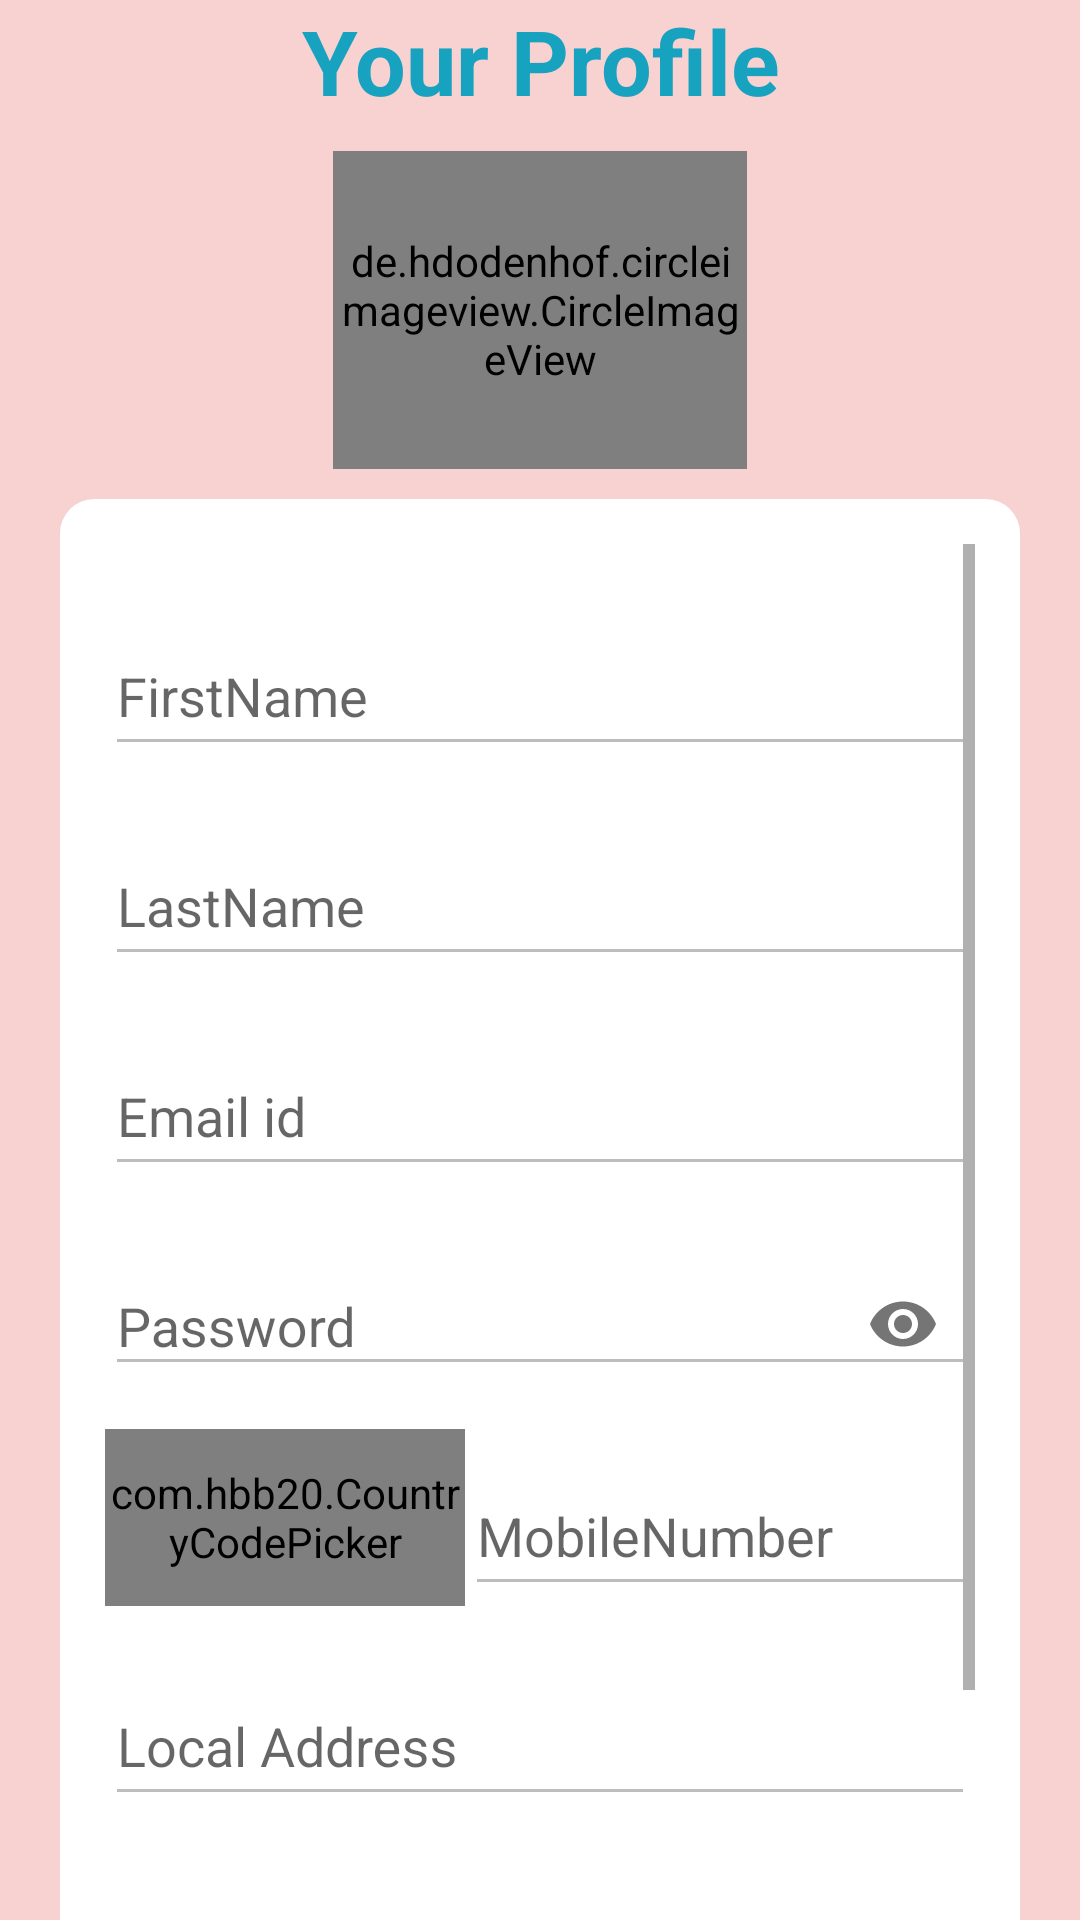

Here is an Android app screen rendered from its layout file. Give the layout XML and the strings, colors and styles it references.
<!-- AndroidManifest.xml: application theme AppTheme -->
<!-- res/layout/fragment_customerprofile.xml -->
<?xml version="1.0" encoding="utf-8"?>
<androidx.constraintlayout.widget.ConstraintLayout xmlns:android="http://schemas.android.com/apk/res/android"
    xmlns:app="http://schemas.android.com/apk/res-auto"
    xmlns:tools="http://schemas.android.com/tools"
    android:layout_width="match_parent"
    android:background="#F8D1D1"
    android:layout_height="match_parent">

    <TextView
        android:id="@+id/tv_profile"
        android:layout_width="match_parent"
        android:layout_height="wrap_content"
        android:gravity="center"
        android:text="Your Profile"
        android:textColor="@color/blueish"
        android:textSize="30sp"
        android:textStyle="bold"
        app:layout_constraintEnd_toEndOf="parent"
        app:layout_constraintStart_toStartOf="parent"
        app:layout_constraintTop_toTopOf="parent"></TextView>

    <de.hdodenhof.circleimageview.CircleImageView
        android:id="@+id/profile_image"
        android:layout_width="138dp"
        android:layout_height="106dp"
        android:layout_marginTop="10dp"
        android:scaleType="centerCrop"
        android:src="@drawable/profile"
        app:civ_border_color="#FF000000"
        app:civ_border_width="2dp"
        app:layout_constraintEnd_toEndOf="parent"
        app:layout_constraintStart_toStartOf="parent"
        app:layout_constraintTop_toBottomOf="@+id/tv_profile" />


    <LinearLayout
        android:layout_width="match_parent"
        android:layout_height="wrap_content"
android:layout_marginTop="10dp"
        android:orientation="horizontal"
        app:layout_constraintEnd_toEndOf="parent"
        app:layout_constraintHorizontal_bias="0.0"
        app:layout_constraintStart_toStartOf="parent"
        app:layout_constraintTop_toBottomOf="@+id/profile_image">


        <ScrollView
            android:layout_width="match_parent"
            android:layout_height="match_parent"
            android:layout_marginStart="20dp"
            android:layout_marginEnd="20dp"
            android:layout_marginBottom="80dp"
            android:background="@drawable/background_shape"
            android:orientation="vertical"
            android:padding="15dp"
            app:layout_constraintBottom_toBottomOf="parent"
            app:layout_constraintEnd_toEndOf="parent"
            app:layout_constraintStart_toStartOf="parent"
            app:layout_constraintTop_toTopOf="parent"
            app:layout_constraintVertical_bias="0.436">

            <LinearLayout
                android:layout_width="match_parent"
                android:layout_height="wrap_content"
                android:orientation="vertical">

                <com.google.android.material.textfield.TextInputLayout
                    android:id="@+id/Fname"
                    android:layout_width="match_parent"
                    android:layout_height="wrap_content"
                    android:enabled="false"
                    android:layout_marginTop="15dp">

                    <com.google.android.material.textfield.TextInputEditText
                        android:layout_width="match_parent"
                        android:layout_height="48dp"
                        android:hint="FirstName"
                        android:enabled="false"
                        android:inputType="text" />

                </com.google.android.material.textfield.TextInputLayout>

                <com.google.android.material.textfield.TextInputLayout
                    android:id="@+id/Lname"
                    android:layout_width="match_parent"
                    android:layout_height="wrap_content"
                    android:layout_marginTop="11dp">

                    <com.google.android.material.textfield.TextInputEditText
                        android:layout_width="match_parent"
                        android:layout_height="48dp"
                        android:hint="LastName"
                        android:enabled="false"
                        android:inputType="text" />
                </com.google.android.material.textfield.TextInputLayout>

                <com.google.android.material.textfield.TextInputLayout
                    android:id="@+id/Emailid"
                    android:layout_width="match_parent"
                    android:layout_height="wrap_content"
                    android:layout_marginTop="11dp">

                    <com.google.android.material.textfield.TextInputEditText
                        android:layout_width="match_parent"
                        android:layout_height="48dp"
                        android:drawableLeft="@drawable/baseline_email_24"
                        android:drawablePadding="10dp"
                        android:hint="Email id"
                        android:enabled="false"
                        android:inputType="text|textEmailAddress" />
                </com.google.android.material.textfield.TextInputLayout>

                <com.google.android.material.textfield.TextInputLayout
                    android:id="@+id/Password"
                    android:layout_width="match_parent"
                    android:layout_height="wrap_content"
                    android:layout_marginTop="11dp"
                    app:passwordToggleEnabled="true">

                    <com.google.android.material.textfield.TextInputEditText
                        android:layout_width="match_parent"
                        android:layout_height="wrap_content"
                        android:hint="Password"
                        android:enabled="false"
                        android:inputType="textPassword" />
                </com.google.android.material.textfield.TextInputLayout>



                <LinearLayout
                    android:layout_width="match_parent"
                    android:layout_height="wrap_content"
                    android:layout_marginTop="11dp"
                    android:orientation="horizontal">

                    <com.hbb20.CountryCodePicker
                        android:id="@+id/CountryCode"
                        android:layout_width="120dp"
                        android:layout_height="match_parent">

                    </com.hbb20.CountryCodePicker>

                    <com.google.android.material.textfield.TextInputLayout
                        android:id="@+id/Mobilenumber"
                        android:layout_width="match_parent"
                        android:layout_height="wrap_content">

                        <com.google.android.material.textfield.TextInputEditText
                            android:layout_width="match_parent"
                            android:layout_height="48dp"
                            android:hint="MobileNumber"
                            android:enabled="false"
                            android:inputType="number" />
                    </com.google.android.material.textfield.TextInputLayout>
                </LinearLayout>

                <com.google.android.material.textfield.TextInputLayout
                    android:id="@+id/Localaddress"
                    android:layout_width="match_parent"
                    android:layout_height="wrap_content"
                    android:layout_marginTop="11dp"
                    app:errorEnabled="true">

                    <com.google.android.material.textfield.TextInputEditText
                        android:layout_width="match_parent"
                        android:layout_height="48dp"
                        android:hint="Local Address"
                        android:enabled="false"
                        android:inputType="textMultiLine" />
                </com.google.android.material.textfield.TextInputLayout>

                <com.google.android.material.textfield.TextInputLayout
                    android:id="@+id/Area"
                    android:layout_width="match_parent"
                    android:layout_height="wrap_content"
                    android:layout_marginTop="11dp">

                    <com.google.android.material.textfield.TextInputEditText
                        android:layout_width="match_parent"
                        android:layout_height="wrap_content"
                        android:hint="Area"
                        android:enabled="false"
                        android:inputType="textMultiLine" />
                </com.google.android.material.textfield.TextInputLayout>

                <com.google.android.material.textfield.TextInputLayout
                    android:id="@+id/Pincodee"
                    android:layout_width="match_parent"
                    android:layout_height="wrap_content"
                    android:layout_marginTop="11dp">

                    <com.google.android.material.textfield.TextInputEditText
                        android:layout_width="match_parent"
                        android:layout_height="wrap_content"
                        android:enabled="false"
                        android:hint="Pin Code"
                        android:inputType="number" />
                </com.google.android.material.textfield.TextInputLayout>

                <TextView
                    android:id="@+id/txt1"
                    android:layout_width="match_parent"
                    android:layout_height="wrap_content"
                    android:text="City"
                    android:enabled="false"
                    android:textSize="14sp" />

                <Spinner
                    android:id="@+id/Cityy"
                    android:layout_width="match_parent"
                    android:layout_height="wrap_content"
                    android:layout_marginTop="5dp"
                    android:enabled="false"
                    android:entries="@array/City" />

                <TextView
                    android:id="@+id/txt4"
                    android:layout_width="match_parent"
                    android:layout_height="wrap_content"
                    android:layout_marginTop="11dp"
                    android:enabled="false"
                    android:text="Town" />

                <Spinner
                    android:id="@+id/Towns"
                    android:layout_width="match_parent"

                    android:layout_height="48dp"
                    android:layout_marginTop="5dp" />

                <Button
                    android:id="@+id/button"
                    android:layout_width="match_parent"
                    android:layout_height="40dp"
                    android:layout_marginStart="80dp"
                    android:layout_marginEnd="80dp"
                    android:layout_marginTop="20dp"
                   android:background="@color/green"
                    android:text="Update"
                    android:enabled="false"
                    android:textAllCaps="true"
                    android:textColor="#FFFFFF"
                    android:textSize="18sp" />



            </LinearLayout>
        </ScrollView>

    </LinearLayout>
</androidx.constraintlayout.widget.ConstraintLayout>
<!-- resources referenced by this layout -->
<resources>
  <string-array name="City">
          <item>Lefke</item>
          <item>Lefkosa</item>
      </string-array>
  <color name="blueish">#17A2C0</color>
  <color name="green">#5FB709</color>
  <!-- drawable background_shape (drawable) -->
  <?xml version="1.0" encoding="utf-8"?>
  <shape xmlns:android="http://schemas.android.com/apk/res/android">
      <solid android:color="@color/white"/>
      <stroke
          android:width="3dp"
          android:color="@color/white"/>
      <corners android:radius="10dp"/>
  
  
  </shape>
  <style name="AppTheme" parent="Base.Theme.AppCompat.Light.DarkActionBar">
          
          <item name="colorPrimary">@color/yourSelectedColor</item>
          <item name="colorPrimaryDark">@color/Black</item>
          <item name="colorAccent">@color/darkgray</item>
  
      </style>
  <color name="white">#FFFFFFFF</color>
  <color name="yourSelectedColor">#ff0000</color>
  <color name="Black">#000000</color>
  <color name="darkgray">#B2000000</color>
</resources>
